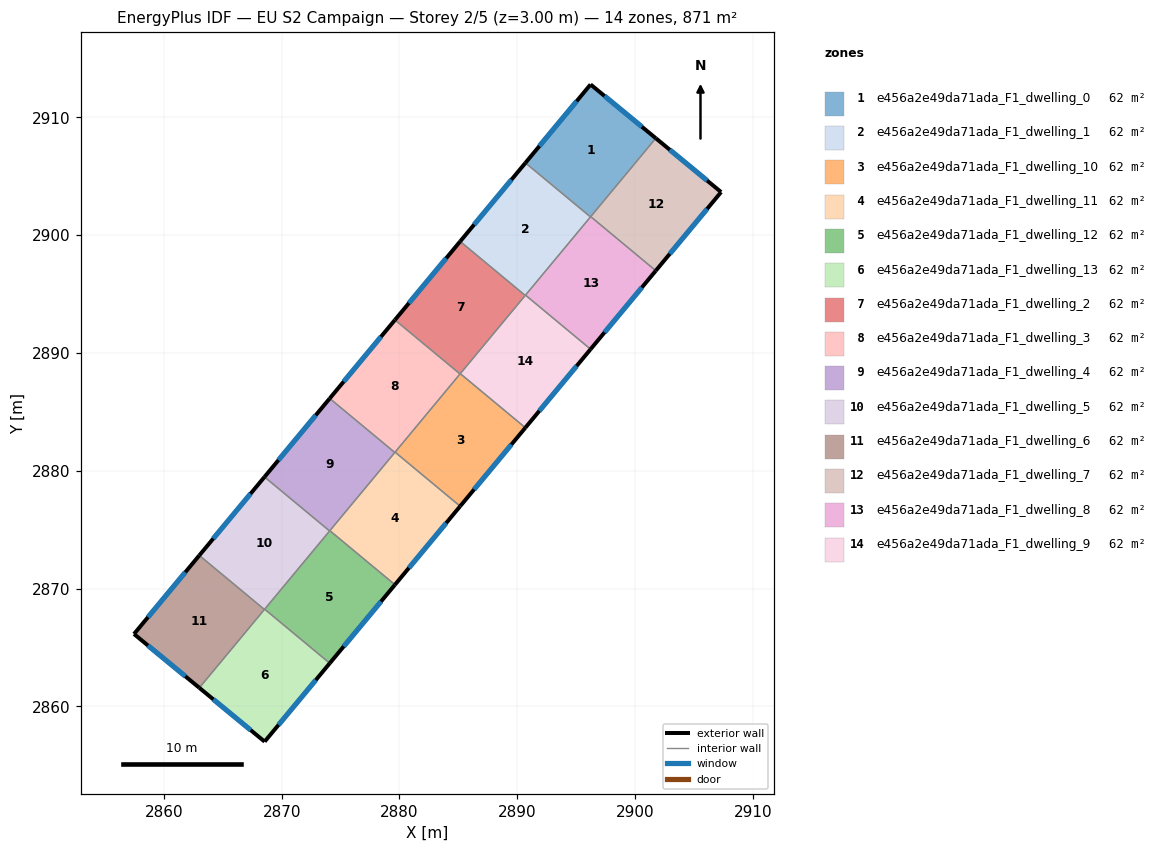
=== STOREY PLAN SPEC (per zone: floor XY polygon, exterior-wall plan segments, windows/doors) ===
zone 1: e456a2e49da71ada_F1_dwelling_0  (62.2 m²)
  floor: (2901.76, 2908.22) (2896.21, 2901.55) (2890.69, 2906.13) (2896.22, 2912.79)
  exterior wall: (2901.76, 2908.22) – (2896.22, 2912.79)  [7.2 m]
    window: (2900.57, 2909.20) – (2897.41, 2911.81)  [7.0 m²]
  exterior wall: (2896.22, 2912.79) – (2890.69, 2906.13)  [8.7 m]
    window: (2895.04, 2911.36) – (2891.88, 2907.56)  [8.5 m²]
  interior walls: 3
zone 2: e456a2e49da71ada_F1_dwelling_1  (62.2 m²)
  floor: (2896.21, 2901.55) (2890.68, 2894.88) (2885.15, 2899.47) (2890.69, 2906.13)
  exterior wall: (2890.69, 2906.13) – (2885.15, 2899.47)  [8.7 m]
    window: (2889.51, 2904.70) – (2886.34, 2900.89)  [8.5 m²]
  interior walls: 4
zone 3: e456a2e49da71ada_F1_dwelling_10  (62.2 m²)
  floor: (2890.69, 2883.65) (2885.15, 2876.99) (2879.63, 2881.58) (2885.16, 2888.24)
  exterior wall: (2885.15, 2876.99) – (2890.69, 2883.65)  [8.7 m]
    window: (2886.34, 2878.41) – (2889.50, 2882.22)  [8.5 m²]
  interior walls: 4
zone 4: e456a2e49da71ada_F1_dwelling_11  (62.2 m²)
  floor: (2885.15, 2876.99) (2879.62, 2870.32) (2874.09, 2874.91) (2879.63, 2881.58)
  exterior wall: (2879.62, 2870.32) – (2885.15, 2876.99)  [8.7 m]
    window: (2880.80, 2871.75) – (2883.97, 2875.56)  [8.5 m²]
  interior walls: 4
zone 5: e456a2e49da71ada_F1_dwelling_12  (62.2 m²)
  floor: (2879.62, 2870.32) (2874.08, 2863.66) (2868.56, 2868.25) (2874.09, 2874.91)
  exterior wall: (2874.08, 2863.66) – (2879.62, 2870.32)  [8.7 m]
    window: (2875.27, 2865.08) – (2878.43, 2868.89)  [8.5 m²]
  interior walls: 4
zone 6: e456a2e49da71ada_F1_dwelling_13  (62.2 m²)
  floor: (2874.08, 2863.66) (2868.55, 2857.00) (2863.01, 2861.57) (2868.56, 2868.25)
  exterior wall: (2868.55, 2857.00) – (2874.08, 2863.66)  [8.6 m]
    window: (2869.74, 2858.43) – (2872.90, 2862.23)  [8.5 m²]
  exterior wall: (2863.01, 2861.57) – (2868.55, 2857.00)  [7.2 m]
    window: (2864.20, 2860.59) – (2867.37, 2857.98)  [7.0 m²]
  interior walls: 3
zone 7: e456a2e49da71ada_F1_dwelling_2  (62.2 m²)
  floor: (2890.68, 2894.88) (2885.14, 2888.21) (2879.62, 2892.80) (2885.15, 2899.47)
  exterior wall: (2885.15, 2899.47) – (2879.62, 2892.80)  [8.7 m]
    window: (2883.97, 2898.04) – (2880.80, 2894.23)  [8.5 m²]
  interior walls: 4
zone 8: e456a2e49da71ada_F1_dwelling_3  (62.2 m²)
  floor: (2885.14, 2888.21) (2879.60, 2881.55) (2874.08, 2886.14) (2879.62, 2892.80)
  exterior wall: (2879.62, 2892.80) – (2874.08, 2886.14)  [8.7 m]
    window: (2878.43, 2891.37) – (2875.26, 2887.56)  [8.5 m²]
  interior walls: 4
zone 9: e456a2e49da71ada_F1_dwelling_4  (62.2 m²)
  floor: (2879.60, 2881.55) (2874.07, 2874.88) (2868.54, 2879.47) (2874.08, 2886.14)
  exterior wall: (2874.08, 2886.14) – (2868.54, 2879.47)  [8.7 m]
    window: (2872.89, 2884.71) – (2869.73, 2880.90)  [8.5 m²]
  interior walls: 4
zone 10: e456a2e49da71ada_F1_dwelling_5  (62.2 m²)
  floor: (2874.07, 2874.88) (2868.53, 2868.22) (2863.01, 2872.81) (2868.54, 2879.47)
  exterior wall: (2868.54, 2879.47) – (2863.01, 2872.81)  [8.7 m]
    window: (2867.36, 2878.05) – (2864.19, 2874.24)  [8.5 m²]
  interior walls: 4
zone 11: e456a2e49da71ada_F1_dwelling_6  (62.2 m²)
  floor: (2868.53, 2868.22) (2863.01, 2861.57) (2857.47, 2866.14) (2863.01, 2872.81)
  exterior wall: (2857.47, 2866.14) – (2863.01, 2861.57)  [7.2 m]
    window: (2858.65, 2865.16) – (2861.82, 2862.55)  [7.0 m²]
  exterior wall: (2863.01, 2872.81) – (2857.47, 2866.14)  [8.7 m]
    window: (2861.82, 2871.38) – (2858.65, 2867.57)  [8.5 m²]
  interior walls: 2
zone 12: e456a2e49da71ada_F1_dwelling_7  (62.2 m²)
  floor: (2907.30, 2903.66) (2901.76, 2896.98) (2896.23, 2901.57) (2901.76, 2908.22)
  exterior wall: (2907.30, 2903.66) – (2901.76, 2908.22)  [7.2 m]
    window: (2906.12, 2904.63) – (2902.95, 2907.25)  [7.0 m²]
  exterior wall: (2901.76, 2896.98) – (2907.30, 2903.66)  [8.7 m]
    window: (2902.95, 2898.41) – (2906.12, 2902.23)  [8.5 m²]
  interior walls: 2
zone 13: e456a2e49da71ada_F1_dwelling_8  (62.2 m²)
  floor: (2901.76, 2896.98) (2896.22, 2890.32) (2890.70, 2894.91) (2896.23, 2901.57)
  exterior wall: (2896.22, 2890.32) – (2901.76, 2896.98)  [8.7 m]
    window: (2897.41, 2891.74) – (2900.57, 2895.55)  [8.5 m²]
  interior walls: 4
zone 14: e456a2e49da71ada_F1_dwelling_9  (62.2 m²)
  floor: (2896.22, 2890.32) (2890.69, 2883.65) (2885.16, 2888.24) (2890.70, 2894.91)
  exterior wall: (2890.69, 2883.65) – (2896.22, 2890.32)  [8.7 m]
    window: (2891.87, 2885.08) – (2895.04, 2888.89)  [8.5 m²]
  interior walls: 4

=== DERIVED (storey summary) ===
Building: EU S2 Campaign
Storey: 2 of 5  (floor level z = 3.00 m)
Storey gross floor area: 871.1 m²
Zones on this storey: 14
  - e456a2e49da71ada_F1_dwelling_0: floor 62.2 m²; exterior wall 15.8 m (47.5 m²); 2 window(s) 15.5 m²; WWR 32.7%
  - e456a2e49da71ada_F1_dwelling_1: floor 62.2 m²; exterior wall 8.7 m (26.0 m²); 1 window(s) 8.5 m²; WWR 32.7%
  - e456a2e49da71ada_F1_dwelling_10: floor 62.2 m²; exterior wall 8.7 m (26.0 m²); 1 window(s) 8.5 m²; WWR 32.7%
  - e456a2e49da71ada_F1_dwelling_11: floor 62.2 m²; exterior wall 8.7 m (26.0 m²); 1 window(s) 8.5 m²; WWR 32.7%
  - e456a2e49da71ada_F1_dwelling_12: floor 62.2 m²; exterior wall 8.7 m (26.0 m²); 1 window(s) 8.5 m²; WWR 32.7%
  - e456a2e49da71ada_F1_dwelling_13: floor 62.2 m²; exterior wall 15.8 m (47.5 m²); 2 window(s) 15.5 m²; WWR 32.7%
  - e456a2e49da71ada_F1_dwelling_2: floor 62.2 m²; exterior wall 8.7 m (26.0 m²); 1 window(s) 8.5 m²; WWR 32.7%
  - e456a2e49da71ada_F1_dwelling_3: floor 62.2 m²; exterior wall 8.7 m (26.0 m²); 1 window(s) 8.5 m²; WWR 32.7%
  - e456a2e49da71ada_F1_dwelling_4: floor 62.2 m²; exterior wall 8.7 m (26.0 m²); 1 window(s) 8.5 m²; WWR 32.7%
  - e456a2e49da71ada_F1_dwelling_5: floor 62.2 m²; exterior wall 8.7 m (26.0 m²); 1 window(s) 8.5 m²; WWR 32.7%
  - e456a2e49da71ada_F1_dwelling_6: floor 62.2 m²; exterior wall 15.9 m (47.6 m²); 2 window(s) 15.5 m²; WWR 32.7%
  - e456a2e49da71ada_F1_dwelling_7: floor 62.2 m²; exterior wall 15.9 m (47.6 m²); 2 window(s) 15.5 m²; WWR 32.7%
  - e456a2e49da71ada_F1_dwelling_8: floor 62.2 m²; exterior wall 8.7 m (26.0 m²); 1 window(s) 8.5 m²; WWR 32.7%
  - e456a2e49da71ada_F1_dwelling_9: floor 62.2 m²; exterior wall 8.7 m (26.0 m²); 1 window(s) 8.5 m²; WWR 32.7%
Zone adjacency (shared interzone walls):
  - e456a2e49da71ada_F1_dwelling_0 ↔ e456a2e49da71ada_F1_dwelling_1
  - e456a2e49da71ada_F1_dwelling_0 ↔ e456a2e49da71ada_F1_dwelling_7
  - e456a2e49da71ada_F1_dwelling_0 ↔ e456a2e49da71ada_F1_dwelling_8
  - e456a2e49da71ada_F1_dwelling_1 ↔ e456a2e49da71ada_F1_dwelling_2
  - e456a2e49da71ada_F1_dwelling_1 ↔ e456a2e49da71ada_F1_dwelling_8
  - e456a2e49da71ada_F1_dwelling_1 ↔ e456a2e49da71ada_F1_dwelling_9
  - e456a2e49da71ada_F1_dwelling_10 ↔ e456a2e49da71ada_F1_dwelling_11
  - e456a2e49da71ada_F1_dwelling_10 ↔ e456a2e49da71ada_F1_dwelling_2
  - e456a2e49da71ada_F1_dwelling_10 ↔ e456a2e49da71ada_F1_dwelling_3
  - e456a2e49da71ada_F1_dwelling_10 ↔ e456a2e49da71ada_F1_dwelling_9
  - e456a2e49da71ada_F1_dwelling_11 ↔ e456a2e49da71ada_F1_dwelling_12
  - e456a2e49da71ada_F1_dwelling_11 ↔ e456a2e49da71ada_F1_dwelling_3
  - e456a2e49da71ada_F1_dwelling_11 ↔ e456a2e49da71ada_F1_dwelling_4
  - e456a2e49da71ada_F1_dwelling_12 ↔ e456a2e49da71ada_F1_dwelling_13
  - e456a2e49da71ada_F1_dwelling_12 ↔ e456a2e49da71ada_F1_dwelling_4
  - e456a2e49da71ada_F1_dwelling_12 ↔ e456a2e49da71ada_F1_dwelling_5
  - e456a2e49da71ada_F1_dwelling_13 ↔ e456a2e49da71ada_F1_dwelling_5
  - e456a2e49da71ada_F1_dwelling_13 ↔ e456a2e49da71ada_F1_dwelling_6
  - e456a2e49da71ada_F1_dwelling_2 ↔ e456a2e49da71ada_F1_dwelling_3
  - e456a2e49da71ada_F1_dwelling_2 ↔ e456a2e49da71ada_F1_dwelling_9
  - e456a2e49da71ada_F1_dwelling_3 ↔ e456a2e49da71ada_F1_dwelling_4
  - e456a2e49da71ada_F1_dwelling_4 ↔ e456a2e49da71ada_F1_dwelling_5
  - e456a2e49da71ada_F1_dwelling_5 ↔ e456a2e49da71ada_F1_dwelling_6
  - e456a2e49da71ada_F1_dwelling_7 ↔ e456a2e49da71ada_F1_dwelling_8
  - e456a2e49da71ada_F1_dwelling_8 ↔ e456a2e49da71ada_F1_dwelling_9